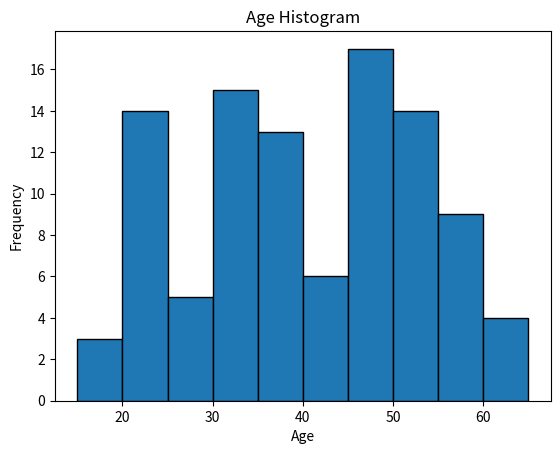

This figure's Python source:

import random
import pandas as pd
import matplotlib.pyplot as plt

ages = [random.randint(18, 60) for i in range(100)]

bins = list(range(15, 66, 5))
freq = pd.cut(ages, bins=bins, right=False).value_counts().sort_index()

print("Frequency Table:")
print(freq)

plt.hist(ages, bins=bins, edgecolor="black")
plt.xlabel("Age")
plt.ylabel("Frequency")
plt.title("Age Histogram")
plt.show()
